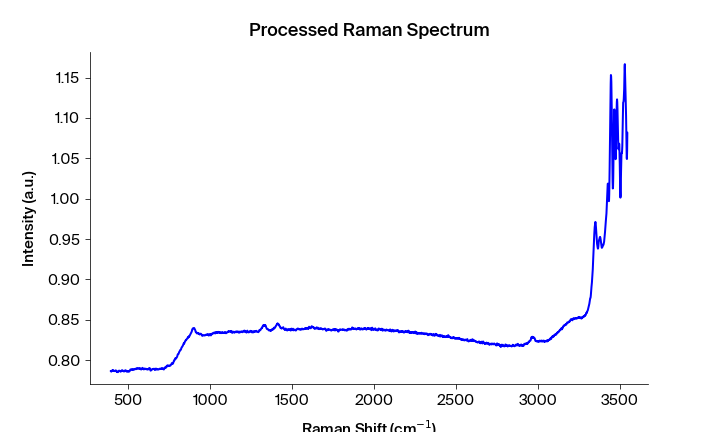

Source data for this figure (header and first rows):
Pixels #, Intensity (a.u.), Wavelength (nm), Raman shift (cm-1), Raman shift (cm-1) adjusted, Filtered Intensity (a.u.), Baselined Filtered Intensity (a.u.)
0.0, 0.7864, 543.4, 393.5, 393.2, 0.7857, -0.004209
1.0, 0.7864, 543.4, 395.4, 395.1, 0.7864, -0.003446
2.0, 0.7857, 543.5, 397.2, 396.9, 0.7864, -0.003442
3.0, 0.7865, 543.5, 399.1, 398.8, 0.7865, -0.003368
4.0, 0.7867, 543.6, 400.9, 400.6, 0.7867, -0.003213
5.0, 0.7872, 543.6, 402.8, 402.5, 0.7868, -0.003063
6.0, 0.7871, 543.7, 404.7, 404.4, 0.7871, -0.002828
7.0, 0.7868, 543.8, 406.5, 406.2, 0.7871, -0.002828
8.0, 0.7876, 543.8, 408.4, 408.1, 0.787, -0.002912
9.0, 0.787, 543.9, 410.2, 409.9, 0.7869, -0.002955
10.0, 0.7869, 543.9, 412.1, 411.8, 0.7869, -0.002955
11.0, 0.7865, 544, 413.9, 413.6, 0.7865, -0.003416
12.0, 0.7863, 544, 415.8, 415.5, 0.7865, -0.003416
13.0, 0.7864, 544.1, 417.7, 417.4, 0.7865, -0.003416
14.0, 0.7865, 544.1, 419.5, 419.2, 0.7865, -0.003356
15.0, 0.7867, 544.2, 421.4, 421.1, 0.7867, -0.003156
16.0, 0.7867, 544.3, 423.2, 422.9, 0.7867, -0.003141
17.0, 0.7873, 544.3, 425.1, 424.8, 0.7867, -0.003141
18.0, 0.7869, 544.4, 426.9, 426.6, 0.7867, -0.003141
19.0, 0.7864, 544.4, 428.8, 428.5, 0.7864, -0.003465
20.0, 0.7853, 544.5, 430.6, 430.3, 0.7858, -0.004106
21.0, 0.7858, 544.5, 432.5, 432.2, 0.7854, -0.004505
22.0, 0.7854, 544.6, 434.4, 434, 0.7853, -0.004542
23.0, 0.785, 544.6, 436.2, 435.9, 0.7854, -0.004525
24.0, 0.7851, 544.7, 438.1, 437.7, 0.7854, -0.004525
25.0, 0.7854, 544.7, 439.9, 439.6, 0.7854, -0.004525
26.0, 0.7861, 544.8, 441.8, 441.4, 0.7861, -0.003822
27.0, 0.7869, 544.9, 443.6, 443.3, 0.7864, -0.003529
28.0, 0.7869, 544.9, 445.5, 445.1, 0.7865, -0.003356
29.0, 0.7864, 545, 447.3, 447, 0.7866, -0.003332
30.0, 0.7865, 545, 449.2, 448.8, 0.7865, -0.003357
31.0, 0.7866, 545.1, 451, 450.7, 0.7864, -0.003497
32.0, 0.7864, 545.1, 452.9, 452.5, 0.7864, -0.003497
33.0, 0.7856, 545.2, 454.7, 454.4, 0.7864, -0.003497
34.0, 0.7864, 545.2, 456.6, 456.2, 0.7864, -0.003497
35.0, 0.7864, 545.3, 458.4, 458.1, 0.7864, -0.003444
36.0, 0.787, 545.4, 460.3, 459.9, 0.7867, -0.003225
37.0, 0.7867, 545.4, 462.1, 461.7, 0.7869, -0.00303
38.0, 0.7872, 545.5, 464, 463.6, 0.787, -0.002916
39.0, 0.7869, 545.5, 465.8, 465.4, 0.7869, -0.003031
40.0, 0.787, 545.6, 467.7, 467.3, 0.7869, -0.003031
41.0, 0.7865, 545.6, 469.5, 469.1, 0.7865, -0.003371
42.0, 0.7862, 545.7, 471.3, 471, 0.7862, -0.003648
43.0, 0.786, 545.7, 473.2, 472.8, 0.786, -0.003917
44.0, 0.786, 545.8, 475, 474.7, 0.786, -0.003917
45.0, 0.786, 545.8, 476.9, 476.5, 0.786, -0.003918
46.0, 0.7862, 545.9, 478.7, 478.3, 0.7862, -0.003667
47.0, 0.7868, 546, 480.6, 480.2, 0.7868, -0.003053
48.0, 0.7874, 546, 482.4, 482, 0.7872, -0.00267
49.0, 0.7872, 546.1, 484.3, 483.9, 0.7872, -0.00267
50.0, 0.7872, 546.1, 486.1, 485.7, 0.7872, -0.00267
51.0, 0.7862, 546.2, 487.9, 487.6, 0.7863, -0.003564
52.0, 0.7863, 546.2, 489.8, 489.4, 0.7863, -0.003586
53.0, 0.7858, 546.3, 491.6, 491.2, 0.7862, -0.003731
54.0, 0.7863, 546.3, 493.5, 493.1, 0.7863, -0.003586
55.0, 0.7861, 546.4, 495.3, 494.9, 0.7863, -0.003586
56.0, 0.7864, 546.5, 497.2, 496.7, 0.7863, -0.003586
57.0, 0.7863, 546.5, 499, 498.6, 0.7861, -0.003747
58.0, 0.7855, 546.6, 500.8, 500.4, 0.7861, -0.003835
59.0, 0.7857, 546.6, 502.7, 502.3, 0.7861, -0.003835
... 1,988 more rows
